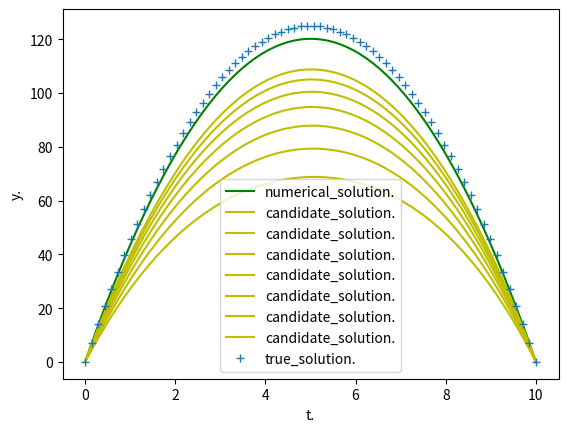

Reproduce this figure in Python.
import numpy as np
import matplotlib.pyplot as plt

t=np.linspace(0,10,70);h=t[1]-t[0]


w=np.zeros(len(t))

v=np.zeros([7,len(t)])

k=np.zeros(len(t))

i=0
while i>=0:
  for j in range(len(t)):
    k[j]=w[j] 
  for j in range(1,len(t)-1):
    w[j]=(w[j-1]+w[j+1]+10*h**2)/2
  if np.max(abs(k-w))<0.01:
    break
  elif (39<i<1001)and(i%100==0):
    v[int(i/100)-4]=w
  else:
    True
  i=i+1

plt.plot(t,w,'g',label='numerical_solution.') 
for j in range(7):
  plt.plot(t,v[j],'y',label='candidate_solution.')
plt.plot(t,50*t-5*t**2,'+',label='true_solution.')
plt.xlabel('t.')
plt.ylabel('y.')
plt.legend()
plt.show()
